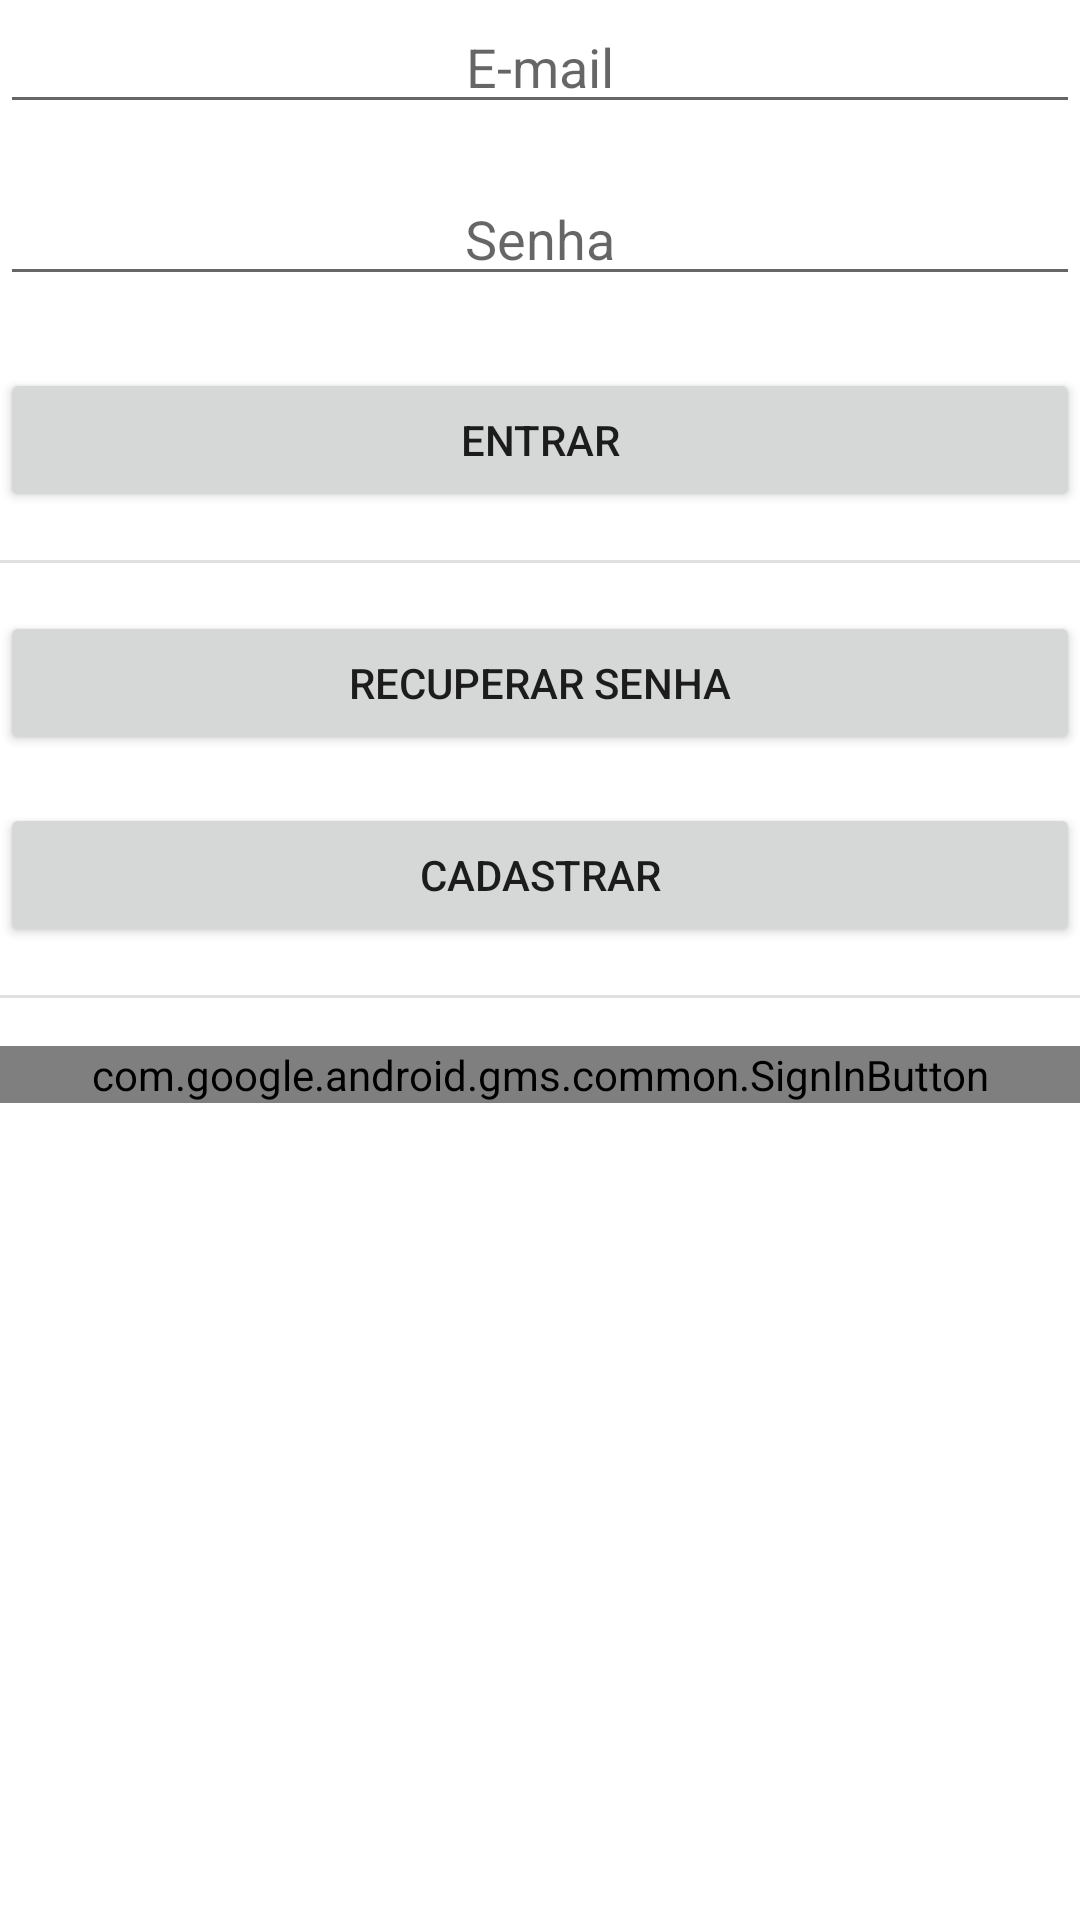

The Android layout XML behind this screen, and the referenced resources:
<!-- AndroidManifest.xml: application theme Theme.SharedList -->
<!-- res/layout/activity_login.xml -->
<?xml version="1.0" encoding="utf-8"?>
<androidx.constraintlayout.widget.ConstraintLayout
    xmlns:android="http://schemas.android.com/apk/res/android"
    xmlns:app="http://schemas.android.com/apk/res-auto"
    xmlns:tools="http://schemas.android.com/tools"
    android:layout_width="match_parent"
    android:layout_height="match_parent"
    android:layout_margin="10dp"
    tools:context=".view.LoginActivity">

    <EditText
        android:id="@+id/emailEt"
        android:layout_width="0dp"
        android:layout_height="wrap_content"
        android:layout_marginTop="16dp"
        android:ems="10"
        android:inputType="textEmailAddress"
        android:hint="E-mail"
        android:gravity="center"
        app:layout_constraintEnd_toEndOf="parent"
        app:layout_constraintStart_toStartOf="parent" />

    <EditText
        android:id="@+id/passwordEt"
        android:layout_width="0dp"
        android:layout_height="wrap_content"
        android:ems="10"
        android:inputType="textPassword"
        android:layout_marginTop="16dp"
        android:hint="Senha"
        android:gravity="center"
        app:layout_constraintEnd_toEndOf="parent"
        app:layout_constraintStart_toStartOf="parent"
        app:layout_constraintTop_toBottomOf="@+id/emailEt" />

    <Button
        android:id="@+id/loginBt"
        android:layout_width="0dp"
        android:layout_height="wrap_content"
        android:layout_marginTop="24dp"
        android:text="ENTRAR"
        app:layout_constraintEnd_toEndOf="parent"
        app:layout_constraintStart_toStartOf="parent"
        app:layout_constraintTop_toBottomOf="@+id/passwordEt" />

    <View
        android:id="@+id/divider1"
        android:layout_width="0dp"
        android:layout_height="1dp"
        android:background="?android:attr/listDivider"
        app:layout_constraintTop_toBottomOf="@+id/loginBt"
        app:layout_constraintStart_toStartOf="parent"
        app:layout_constraintEnd_toEndOf="parent"
        android:layout_marginTop="16dp" />

    <Button
        android:id="@+id/passwordResetBt"
        android:layout_width="0dp"
        android:layout_height="wrap_content"
        android:layout_marginTop="16dp"
        android:text="RECUPERAR SENHA"
        app:layout_constraintEnd_toEndOf="parent"
        app:layout_constraintStart_toStartOf="parent"
        app:layout_constraintTop_toBottomOf="@+id/divider1" />

    <Button
        android:id="@+id/createAccountBt"
        android:layout_width="0dp"
        android:layout_height="wrap_content"
        android:text="CADASTRAR"
        android:layout_marginTop="16dp"
        app:layout_constraintEnd_toEndOf="parent"
        app:layout_constraintStart_toStartOf="parent"
        app:layout_constraintTop_toBottomOf="@+id/passwordResetBt" />

    <View
        android:id="@+id/divider2"
        android:layout_width="0dp"
        android:layout_height="1dp"
        android:background="?android:attr/listDivider"
        app:layout_constraintTop_toBottomOf="@+id/createAccountBt"
        app:layout_constraintStart_toStartOf="parent"
        app:layout_constraintEnd_toEndOf="parent"
        android:layout_marginTop="16dp" />

    <com.google.android.gms.common.SignInButton
        android:id="@+id/loginGoogleBt"
        android:layout_width="0dp"
        android:layout_height="wrap_content"
        android:layout_marginTop="16dp"
        app:layout_constraintEnd_toEndOf="parent"
        app:layout_constraintStart_toStartOf="parent"
        app:layout_constraintTop_toBottomOf="@+id/divider2" />

</androidx.constraintlayout.widget.ConstraintLayout>
<!-- resources referenced by this layout -->
<resources>
  <style name="Theme.SharedList" parent="Theme.MaterialComponents.DayNight.DarkActionBar">
          
          <item name="colorPrimary">@color/purple_500</item>
          <item name="colorPrimaryVariant">@color/purple_700</item>
          <item name="colorOnPrimary">@color/white</item>
          
          <item name="colorSecondary">@color/teal_200</item>
          <item name="colorSecondaryVariant">@color/teal_700</item>
          <item name="colorOnSecondary">@color/black</item>
          
          <item name="android:statusBarColor">?attr/colorPrimaryVariant</item>
          
      </style>
  <!-- not gathered from this repository: default colours our renderer supplied (Android Studio template values) -->
  <color name="purple_500">#FF6200EE</color>
  <color name="purple_700">#FF3700B3</color>
  <color name="teal_200">#FF03DAC5</color>
  <color name="teal_700">#FF018786</color>
  <color name="black">#FF000000</color>
  <color name="white">#FFFFFFFF</color>
</resources>
